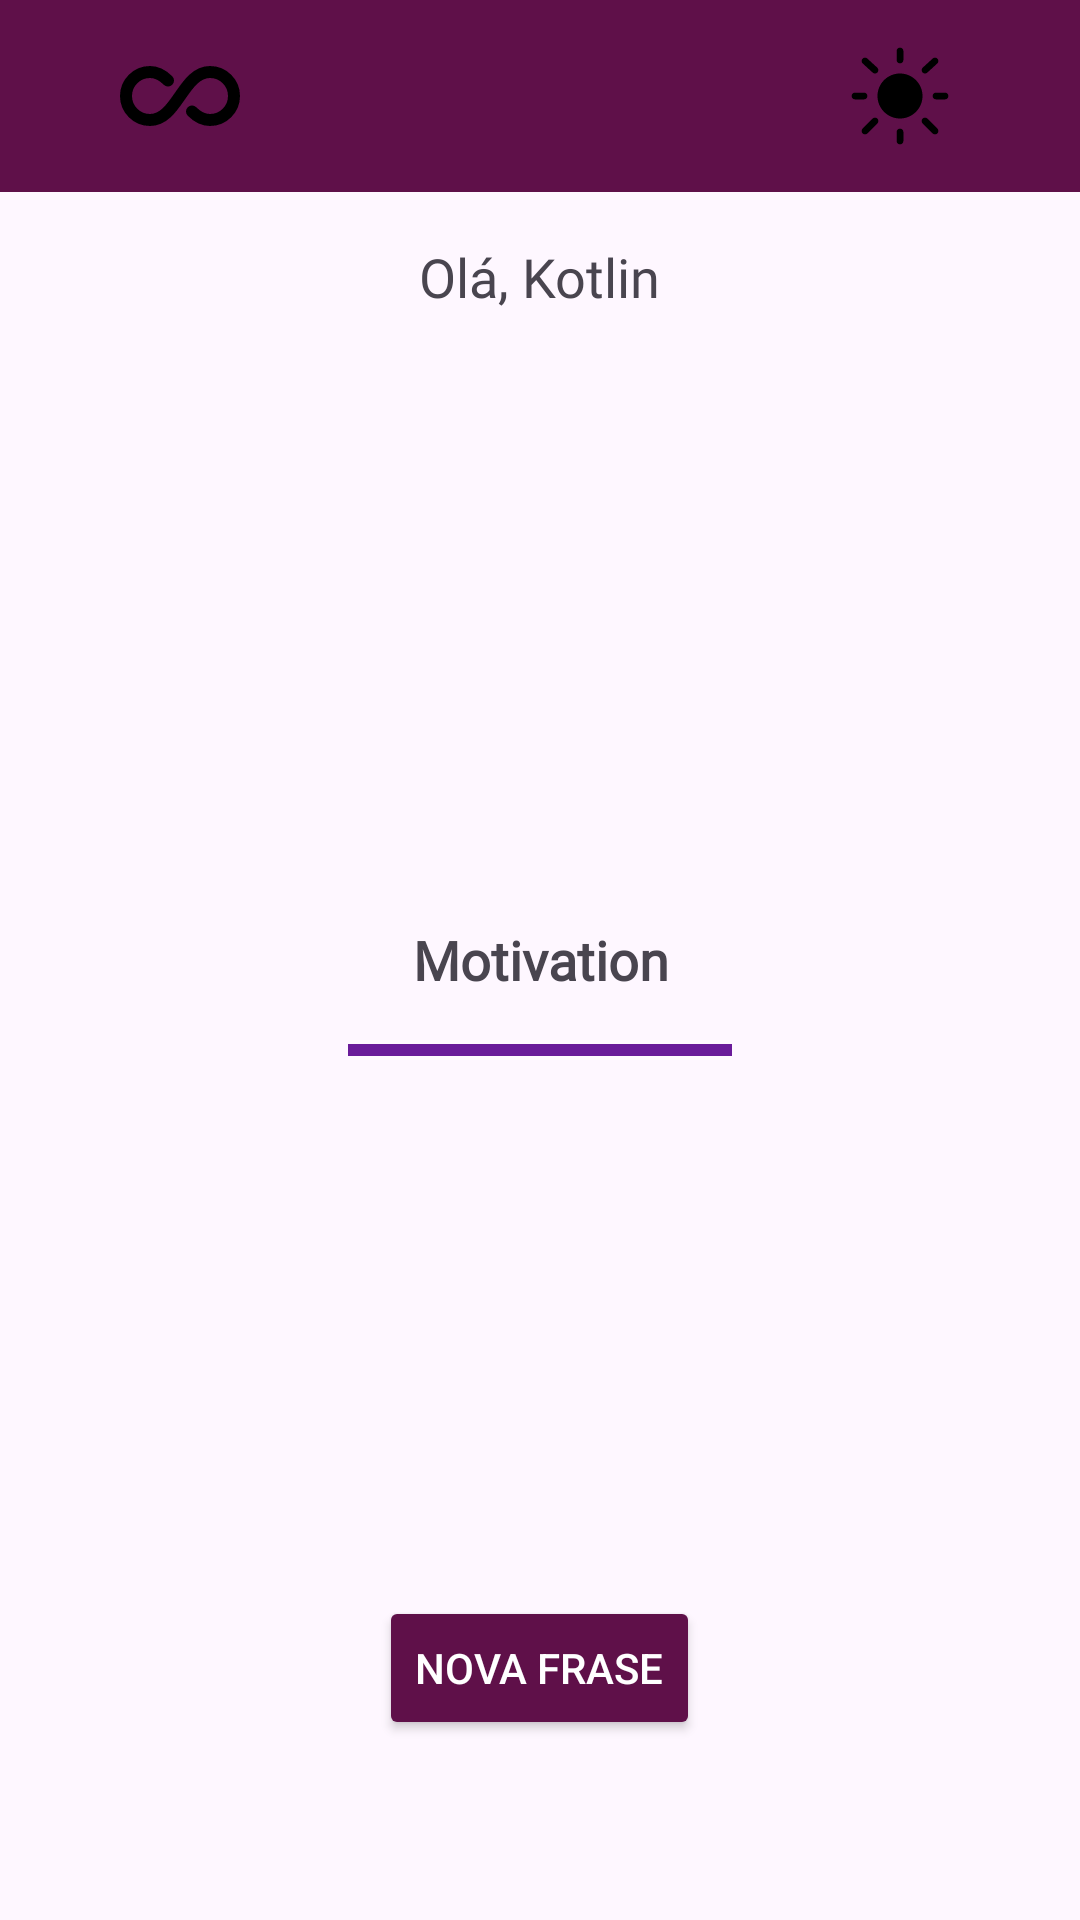

The Android layout XML behind this screen, and the referenced resources:
<!-- AndroidManifest.xml: application theme Theme.Motivation -->
<!-- res/layout/activity_main.xml -->
<?xml version="1.0" encoding="utf-8"?>
<RelativeLayout xmlns:android="http://schemas.android.com/apk/res/android"
    xmlns:app="http://schemas.android.com/apk/res-auto"
    xmlns:tools="http://schemas.android.com/tools"
    android:id="@+id/main"
    android:layout_width="match_parent"
    android:layout_height="match_parent"
    tools:context=".UI.MainActivity">

    <LinearLayout
        android:layout_width="match_parent"
        android:layout_height="64dp"
        android:background="@color/purple"
        tools:ignore="UselessLeaf,UselessParent">

        <ImageView
            android:id="@+id/image_infinite"
            android:layout_width="64dp"
            android:layout_height="64dp"
            android:layout_weight="1"
            android:padding="8dp"
            android:src="@drawable/infinite_svgrepo_com"
            tools:ignore="ContentDescription" />

        <ImageView
            android:id="@+id/image_mood"
            android:layout_width="64dp"
            android:layout_height="64dp"
            android:layout_weight="1"
            android:padding="14dp"
            android:src="@drawable/mood_fill0_wght400_grad0_opsz24"
            tools:ignore="ContentDescription" />

        <ImageView
            android:id="@+id/image_sun"
            android:layout_width="64dp"
            android:layout_height="64dp"
            android:layout_weight="1"
            android:padding="14dp"
            android:src="@drawable/sun_2_svgrepo_com"
            tools:ignore="ContentDescription" />

    </LinearLayout>

    <TextView
        android:id="@+id/text_apresentation_name"
        android:layout_width="wrap_content"
        android:layout_height="wrap_content"
        android:layout_centerHorizontal="true"
        android:layout_marginTop="80dp"
        android:textSize="18sp"
        android:fontFamily="@font/cabin"
        android:text="@string/hey_kotlin" />

    <TextView
        android:id="@+id/text_motivation_phrase"
        android:layout_width="wrap_content"
        android:layout_height="wrap_content"
        android:layout_centerInParent="true"
        android:fontFamily="@font/cabin"
        android:textSize="18sp"
        android:text="@string/motivation_phrase"
        android:textAlignment="center"
        android:textStyle="bold" />

    <View
        android:layout_width="128dp"
        android:layout_height="4dp"
        android:layout_marginTop="16dp"
        android:background="@color/deep_purple_800"
        android:layout_below="@+id/text_motivation_phrase"
        android:layout_centerInParent="true"/>

    <Button
        android:id="@+id/button_new_phrase"
        android:layout_width="wrap_content"
        android:layout_height="wrap_content"
        android:text="@string/new_phrase"
        android:layout_below="@+id/text_motivation_phrase"
        android:layout_centerInParent="true"
        android:textColor="@color/white"
        android:backgroundTint="@color/purple"
        android:layout_marginTop="200dp"
        android:textAllCaps="true"/>

</RelativeLayout>
<!-- resources referenced by this layout -->
<resources>
  <color name="deep_purple_800">#6A1B9A</color>
  <color name="purple">#5F1049</color>
  <color name="white">#FFFFFFFF</color>
  <!-- drawable infinite_svgrepo_com (drawable) -->
  <vector xmlns:android="http://schemas.android.com/apk/res/android"
      android:width="800dp"
      android:height="800dp"
      android:viewportWidth="24"
      android:viewportHeight="24">
    <path
        android:pathData="M10,9.417C9.162,8.575 8.207,8 7,8C4.791,8 3,9.791 3,12C3,14.209 4.791,16 7,16C11.5,16 12.5,8 17,8C19.209,8 21,9.791 21,12C21,14.209 19.209,16 17,16C15.793,16 14.838,15.425 14,14.583"
        android:strokeLineJoin="round"
        android:strokeWidth="2"
        android:fillColor="#00000000"
        android:strokeColor="#000000"
        android:strokeLineCap="round"/>
  </vector>
  <!-- drawable sun_2_svgrepo_com (drawable) -->
  <vector xmlns:android="http://schemas.android.com/apk/res/android"
      android:width="800dp"
      android:height="800dp"
      android:viewportWidth="24"
      android:viewportHeight="24">
    <path
        android:pathData="M17,12C17,14.761 14.761,17 12,17C9.239,17 7,14.761 7,12C7,9.239 9.239,7 12,7C14.761,7 17,9.239 17,12Z"
        android:fillColor="@color/black"/>
    <path
        android:pathData="M12,1.25C12.414,1.25 12.75,1.586 12.75,2V4C12.75,4.414 12.414,4.75 12,4.75C11.586,4.75 11.25,4.414 11.25,4V2C11.25,1.586 11.586,1.25 12,1.25ZM3.669,3.716C3.948,3.41 4.423,3.389 4.728,3.669L6.95,5.7C7.256,5.98 7.277,6.454 6.998,6.76C6.718,7.066 6.244,7.087 5.938,6.807L3.716,4.776C3.41,4.496 3.389,4.022 3.669,3.716ZM20.331,3.716C20.611,4.022 20.59,4.496 20.284,4.776L18.062,6.807C17.756,7.087 17.282,7.066 17.002,6.76C16.723,6.454 16.744,5.98 17.05,5.7L19.272,3.669C19.577,3.389 20.052,3.41 20.331,3.716ZM1.25,12C1.25,11.586 1.586,11.25 2,11.25H4C4.414,11.25 4.75,11.586 4.75,12C4.75,12.414 4.414,12.75 4,12.75H2C1.586,12.75 1.25,12.414 1.25,12ZM19.25,12C19.25,11.586 19.586,11.25 20,11.25H22C22.414,11.25 22.75,11.586 22.75,12C22.75,12.414 22.414,12.75 22,12.75H20C19.586,12.75 19.25,12.414 19.25,12ZM17.025,17.025C17.318,16.732 17.793,16.732 18.086,17.025L20.308,19.247C20.601,19.54 20.601,20.015 20.308,20.308C20.015,20.601 19.54,20.601 19.247,20.308L17.025,18.086C16.733,17.793 16.733,17.318 17.025,17.025ZM6.975,17.025C7.268,17.318 7.268,17.793 6.975,18.086L4.752,20.308C4.46,20.601 3.985,20.601 3.692,20.308C3.399,20.015 3.399,19.54 3.692,19.248L5.914,17.025C6.207,16.732 6.682,16.732 6.975,17.025ZM12,19.25C12.414,19.25 12.75,19.586 12.75,20V22C12.75,22.414 12.414,22.75 12,22.75C11.586,22.75 11.25,22.414 11.25,22V20C11.25,19.586 11.586,19.25 12,19.25Z"
        android:fillColor="@color/black"
        android:fillType="evenOdd"/>
  </vector>
  <string name="hey_kotlin">Olá, Kotlin</string>
  <string name="motivation_phrase">Motivation</string>
  <string name="new_phrase">Nova frase</string>
  <style name="Theme.Motivation" parent="Theme.Material3.DayNight.NoActionBar">
          <item name="colorPrimary">@color/purple</item>
          <item name="colorPrimaryVariant">@color/purple</item>
          <item name="colorOnPrimary">@color/purple</item>
      </style>
  <color name="black">#FF000000</color>
</resources>
